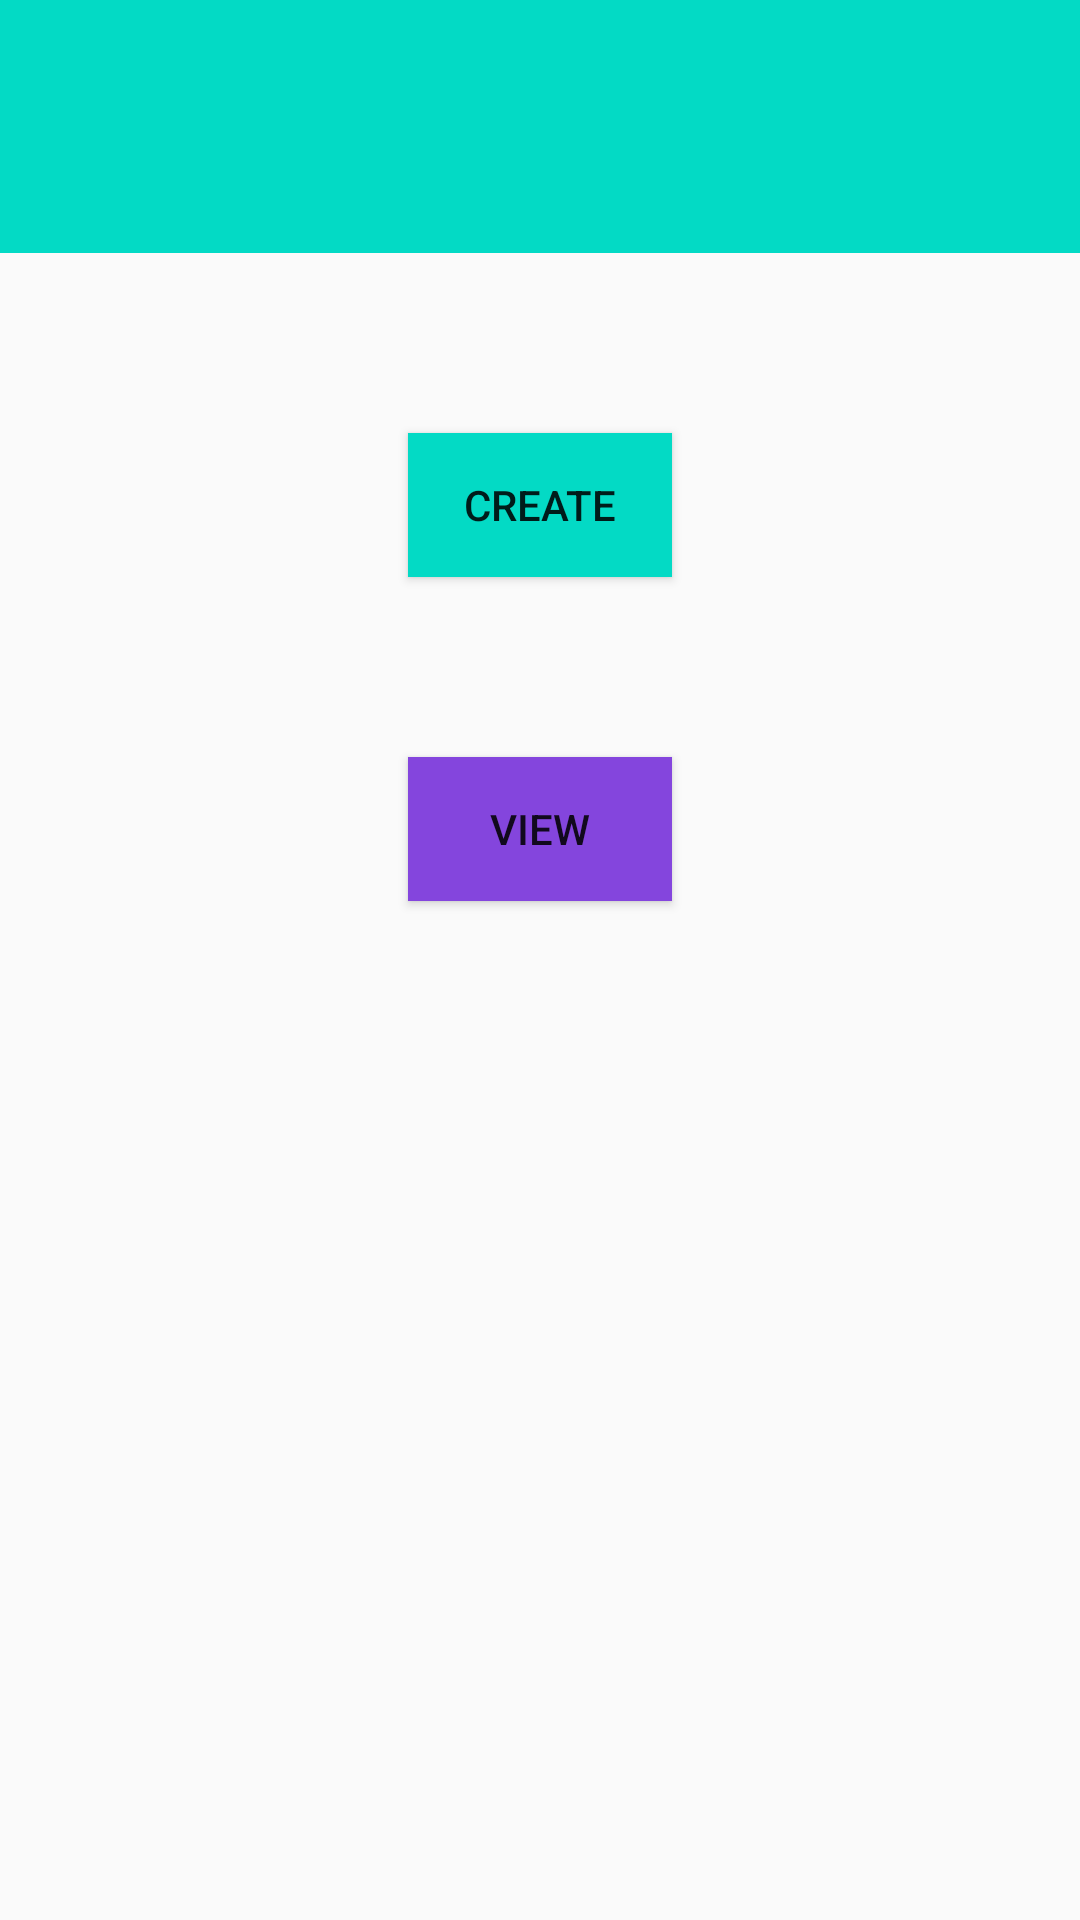

Write the Android layout XML for this screen, with the resource values it uses.
<!-- AndroidManifest.xml: application theme AppTheme.NoActionBar -->
<!-- res/layout/activity_main.xml -->
<?xml version="1.0" encoding="utf-8"?>
<androidx.drawerlayout.widget.DrawerLayout
        xmlns:android="http://schemas.android.com/apk/res/android"
        xmlns:tools="http://schemas.android.com/tools"
        xmlns:app="http://schemas.android.com/apk/res-auto"
        android:layout_width="match_parent"
        android:layout_height="match_parent"
        tools:context=".MainActivity"
        tools:openDrawer="start"
        android:id="@+id/drawer">
    <RelativeLayout android:layout_width="match_parent"
                    android:layout_height="match_parent">
        <androidx.appcompat.widget.Toolbar android:layout_width="match_parent" android:layout_height="wrap_content"
                                           android:id="@+id/toolbar"
                                           android:background="@color/colorAccent">
            <TextView
                    android:layout_width="wrap_content"
                    android:layout_height="wrap_content" android:id="@+id/textView"
                    app:layout_constraintEnd_toEndOf="parent" app:layout_constraintStart_toStartOf="parent"
                    tools:text="@string/app_name" app:layout_constraintTop_toTopOf="parent"
                    android:layout_marginTop="52dp"
                    android:gravity="top"
                    android:textSize="24sp" android:translationY="-30dp"/>
        </androidx.appcompat.widget.Toolbar>
        <Button
                android:layout_width="wrap_content"
                android:layout_height="wrap_content" android:id="@+id/button"
                android:onClick="CreateView" android:visibility="visible"
                android:layout_marginTop="60dp"
                tools:text="@string/create_button"
                android:layout_below="@+id/toolbar"
                android:layout_centerHorizontal="true"
                android:text="@string/create_button" android:background="@color/colorAccent"/>

        <Button
                android:layout_width="wrap_content"
                android:layout_height="wrap_content" android:id="@+id/button2"
                android:layout_marginTop="60dp" tools:text="@string/view_button" android:onClick="ViewView"
                android:layout_below="@+id/button"
                android:layout_centerHorizontal="true"
                android:text="@string/view_button" android:background="#8445DD"/>


    </RelativeLayout>
    <com.google.android.material.navigation.NavigationView android:layout_width="wrap_content"
                                                           android:layout_height="match_parent"
                                                           android:id="@+id/navDrawer"
                                                           app:menu="@menu/nav_drawer_menu"
                                                           app:headerLayout="@layout/nav_header"
                                                           android:layout_gravity="start"/>

</androidx.drawerlayout.widget.DrawerLayout>
<!-- res/layout/nav_header.xml (included above) -->
<?xml version="1.0" encoding="utf-8"?>
<LinearLayout xmlns:android="http://schemas.android.com/apk/res/android"
              android:layout_width="match_parent"
              android:layout_height="100dp"
              android:orientation="vertical"
              android:background="@color/colorAccent"
                android:gravity="bottom">
    <ImageView android:layout_width="wrap_content" android:layout_height="wrap_content"
               android:src="@mipmap/ic_launcher_round"
                android:layout_gravity="bottom"/>

</LinearLayout>
<!-- resources referenced by this layout -->
<resources>
  <!-- mipmap ic_launcher_round: png bitmap (mipmap-hdpi, 4637 bytes) -->
  <string name="app_name">Workout Tracker</string>
  <string name="create_button">Create</string>
  <string name="view_button">View</string>
  <style name="AppTheme.NoActionBar">
          <item name="windowActionBar">false</item>
          <item name="windowNoTitle">true</item>
      </style>
  <!-- not gathered from this repository: default colours our renderer supplied (Android Studio template values) -->
  <color name="colorAccent">#FF03DAC5</color>
</resources>
